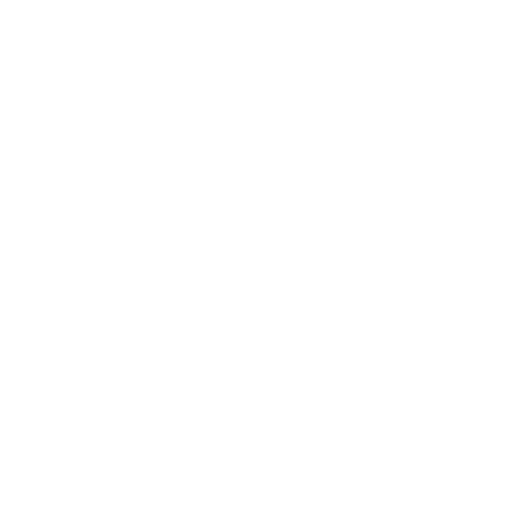
t = 0.00 s
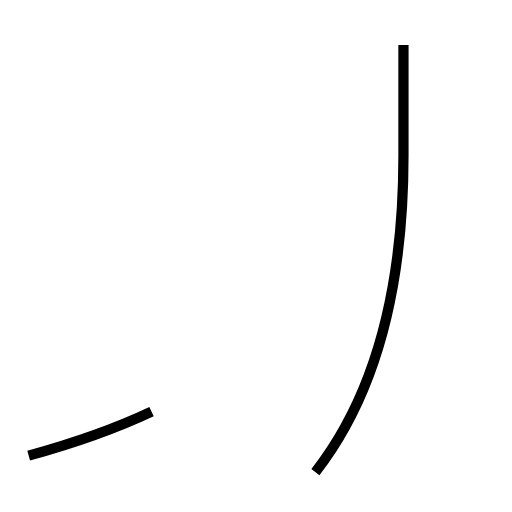
t = 1.69 s
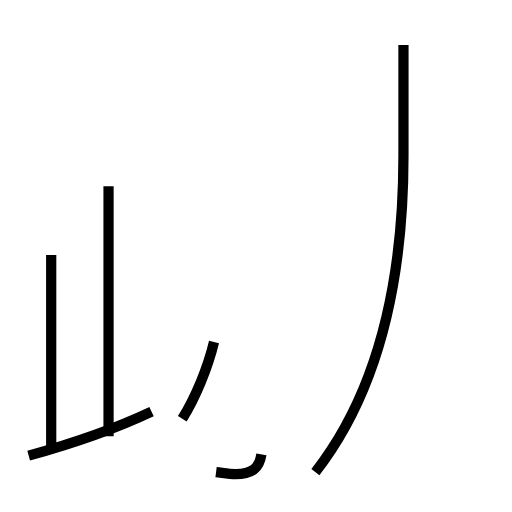
t = 3.39 s
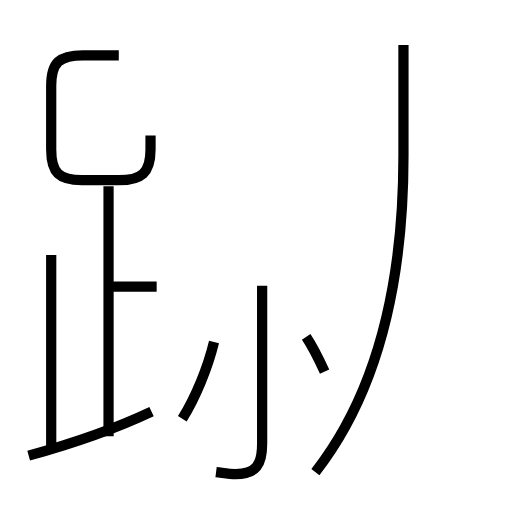
t = 5.05 s
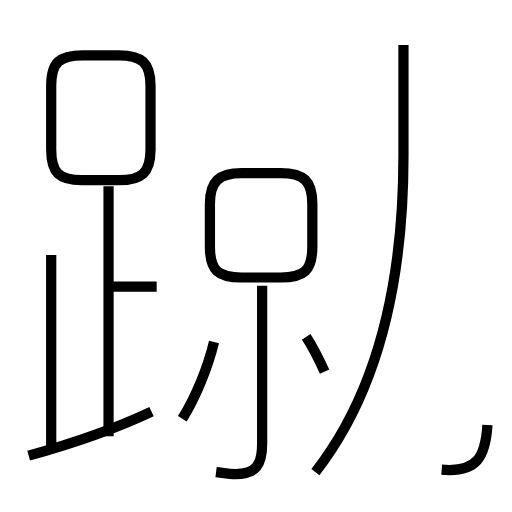
t = 6.65 s
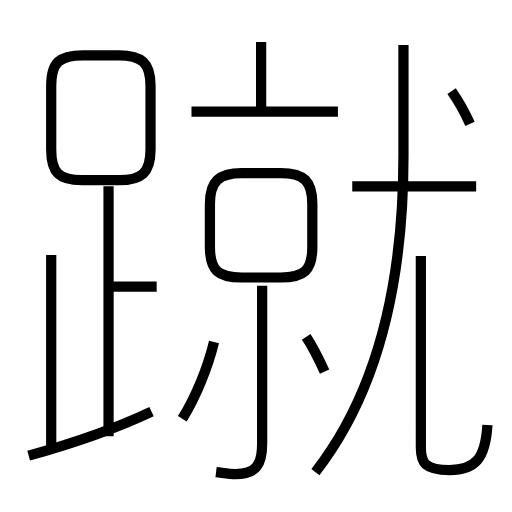
t = 8.44 s

The animated SVG that drew these frames (rendered in a browser with its animation timeline set to each time). Animation: 15 SMIL elements (animate=15); one cycle of 8.44 s.

<?xml version='1.0' encoding='utf-8'?>
<svg viewBox="0.0 -6.0 50.0 50.0" version="1.1" xmlns="http://www.w3.org/2000/svg"><rect x="-1000" y="-1000" width="2000" height="2000" stroke="white" fill="white" /><g style="fill:none;stroke:#000000;stroke-width:1"><path d="M 30.8 2.1 C 36.5 -5.2 39.4 -15.3 39.4 -28.8 L 39.4 -39.6 " transform="translate(0.0 38.0)" stroke-dasharray="43.47418562637854" stroke-dashoffset="43.47418562637854"><animate attributeName="stroke-dashoffset" from="43.47418562637854" to="0" dur="1.3042255687913562s" begin="0s" fill="freeze" /></path><path d="M 2.8 0.5 C 6.8 -0.6 11.2 -2.1 14.8 -3.8 " transform="translate(0.0 38.0)" stroke-dasharray="12.761949510991577" stroke-dashoffset="12.761949510991577"><animate attributeName="stroke-dashoffset" from="12.761949510991577" to="0" dur="0.3828584853297473s" begin="1.3042255687913562s" fill="freeze" /></path><path d="M 5.0 -0.3 L 5.0 -19.1 " transform="translate(0.0 38.0)" stroke-dasharray="18.8" stroke-dashoffset="18.8"><animate attributeName="stroke-dashoffset" from="18.8" to="0" dur="0.564s" begin="1.6870840541211036s" fill="freeze" /></path><path d="M 10.6 -1.4 L 10.6 -25.8 " transform="translate(0.0 38.0)" stroke-dasharray="24.400000000000002" stroke-dashoffset="24.400000000000002"><animate attributeName="stroke-dashoffset" from="24.400000000000002" to="0" dur="0.732s" begin="2.2510840541211037s" fill="freeze" /></path><path d="M 17.8 -3.1 C 19.1 -5.2 20.3 -8.1 20.9 -10.6 " transform="translate(0.0 38.0)" stroke-dasharray="8.145875057432393" stroke-dashoffset="8.145875057432393"><animate attributeName="stroke-dashoffset" from="8.145875057432393" to="0" dur="0.24437625172297178s" begin="2.983084054121104s" fill="freeze" /></path><path d="M 21.1 2.1 C 21.9 2.2 22.4 2.3 23.0 2.3 C 25.0 2.3 25.6 1.4 25.6 -0.7 L 25.6 -16.1 " transform="translate(0.0 38.0)" stroke-dasharray="21.95467194057627" stroke-dashoffset="21.95467194057627"><animate attributeName="stroke-dashoffset" from="21.95467194057627" to="0" dur="0.658640158217288s" begin="3.2274603058440756s" fill="freeze" /></path><path d="M 15.3 -16.0 L 10.2 -16.0 " transform="translate(0.0 38.0)" stroke-dasharray="5.100000000000001" stroke-dashoffset="5.100000000000001"><animate attributeName="stroke-dashoffset" from="5.100000000000001" to="0" dur="0.15300000000000002s" begin="3.8861004640613634s" fill="freeze" /></path><path d="M 31.7 -7.7 C 31.2 -8.8 30.5 -10.2 29.9 -11.1 " transform="translate(0.0 38.0)" stroke-dasharray="3.8505739351045856" stroke-dashoffset="3.8505739351045856"><animate attributeName="stroke-dashoffset" from="3.8505739351045856" to="0" dur="0.11551721805313757s" begin="4.039100464061363s" fill="freeze" /></path><path d="M 11.6 -38.6 L 8.1 -38.6 C 5.8 -38.6 5.0 -37.9 5.0 -35.6 L 5.0 -29.4 C 5.0 -27.1 5.8 -26.4 8.0 -26.4 L 11.6 -26.4 C 13.8 -26.4 14.7 -27.1 14.7 -29.4 L 14.7 -35.6 C 14.7 -37.9 13.8 -38.6 11.6 -38.6 Z " transform="translate(0.0 38.0)" stroke-dasharray="39.69345046009589" stroke-dashoffset="39.69345046009589"><animate attributeName="stroke-dashoffset" from="39.69345046009589" to="0" dur="1.1908035138028765s" begin="4.154617682114501s" fill="freeze" /></path><path d="M 27.4 -27.1 L 23.6 -27.1 C 21.4 -27.1 20.5 -26.3 20.5 -24.1 L 20.5 -19.9 C 20.5 -17.6 21.3 -16.9 23.6 -16.9 L 27.4 -16.9 C 29.7 -16.9 30.5 -17.6 30.5 -19.9 L 30.5 -24.1 C 30.5 -26.3 29.7 -27.1 27.4 -27.1 Z " transform="translate(0.0 38.0)" stroke-dasharray="36.256423180464466" stroke-dashoffset="36.256423180464466"><animate attributeName="stroke-dashoffset" from="36.256423180464466" to="0" dur="1.0876926954139339s" begin="5.345421195917377s" fill="freeze" /></path><path d="M 47.6 -2.5 C 47.4 0.8 46.4 1.9 43.9 1.9 C 41.5 1.9 41.1 1.2 41.1 -0.3 L 41.1 -19.0 " transform="translate(0.0 38.0)" stroke-dasharray="29.511844440508526" stroke-dashoffset="29.511844440508526"><animate attributeName="stroke-dashoffset" from="29.511844440508526" to="0" dur="0.8853553332152557s" begin="6.4331138913313115s" fill="freeze" /></path><path d="M 33.0 -33.1 L 18.7 -33.1 " transform="translate(0.0 38.0)" stroke-dasharray="14.3" stroke-dashoffset="14.3"><animate attributeName="stroke-dashoffset" from="14.3" to="0" dur="0.429s" begin="7.3184692245465675s" fill="freeze" /></path><path d="M 25.5 -32.7 L 25.5 -39.9 " transform="translate(0.0 38.0)" stroke-dasharray="7.199999999999996" stroke-dashoffset="7.199999999999996"><animate attributeName="stroke-dashoffset" from="7.199999999999996" to="0" dur="0.21599999999999986s" begin="7.747469224546568s" fill="freeze" /></path><path d="M 46.5 -25.8 L 34.4 -25.8 " transform="translate(0.0 38.0)" stroke-dasharray="12.100000000000001" stroke-dashoffset="12.100000000000001"><animate attributeName="stroke-dashoffset" from="12.100000000000001" to="0" dur="0.36300000000000004s" begin="7.963469224546568s" fill="freeze" /></path><path d="M 45.9 -31.9 C 45.4 -33.0 44.8 -34.1 44.1 -35.1" transform="translate(0.0 38.0)" stroke-dasharray="3.676639693551477" stroke-dashoffset="3.676639693551477"><animate attributeName="stroke-dashoffset" from="3.676639693551477" to="0" dur="0.11029919080654431s" begin="8.326469224546567s" fill="freeze" /></path></g></svg>
